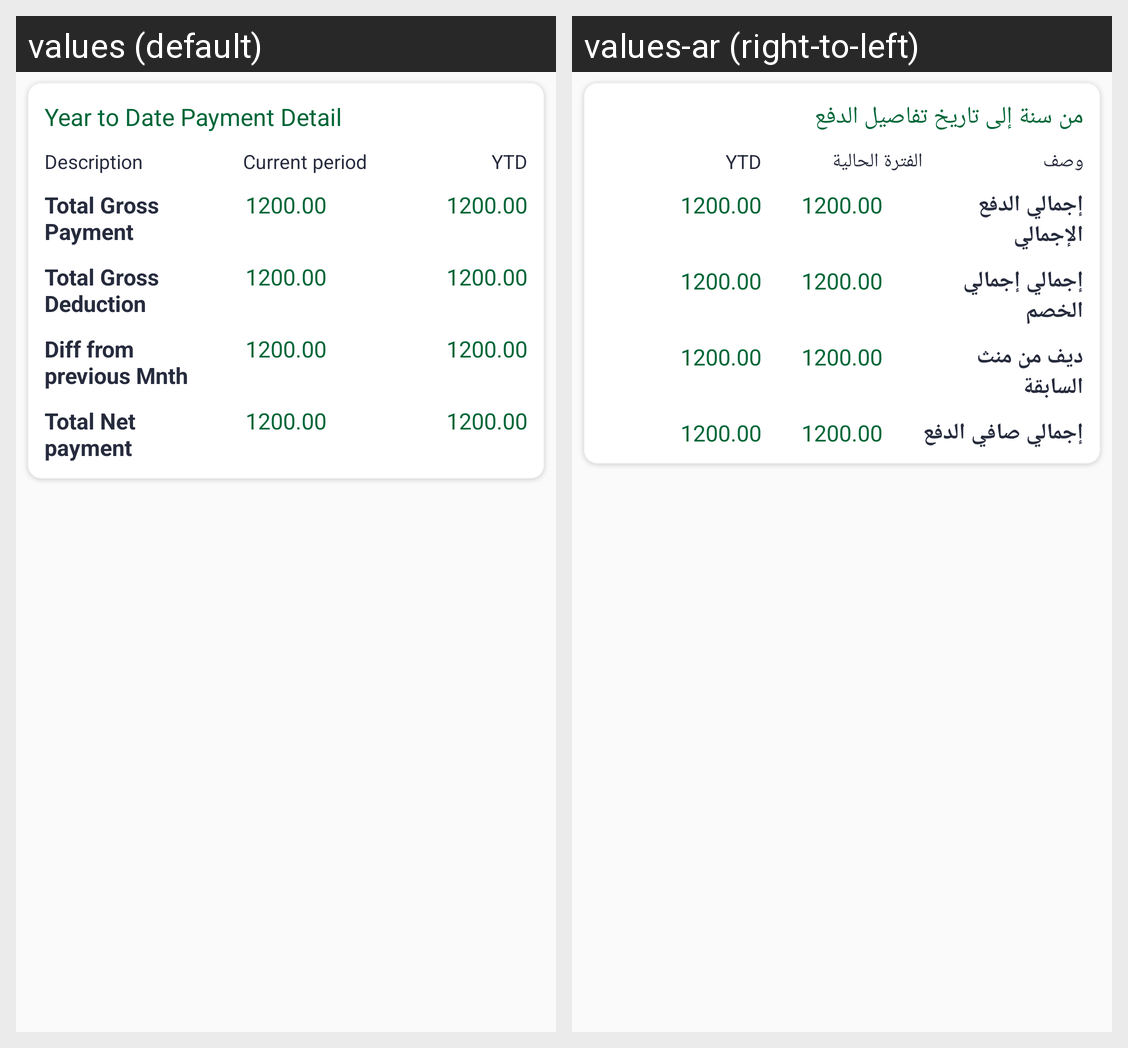

The Android screen above is rendered under two locales of the same app. Produce the string resources it draws, with the default and per-locale values.
Android screen res/layout/yeartodatepaymentdetail.xml rendered under 2 locales, left to right: values (default), values-ar (right-to-left). Device: Nexus 5 (rendered at 1080×1920; each locale shown at half size, 540×960, under a caption strip naming it); theme AppTheme.
Strings drawn on this screen, with the default value and each locale's value (text and hints the layout hard-codes, and strings that could not be matched under every locale, appear in the picture but are not listed):

year_to_date
  values: Year to Date Payment Detail
  values-ar: من سنة إلى تاريخ تفاصيل الدفع

desc
  values: Description
  values-ar: وصف

curr_per
  values: Current period
  values-ar: الفترة الحالية

YTD
  values: YTD
  values-ar: YTD

total_gross_pay
  values: Total Gross Payment
  values-ar: إجمالي الدفع الإجمالي

total_gross_ded
  values: Total Gross Deduction
  values-ar: إجمالي إجمالي الخصم

diff_from_prev
  values: Diff from previous Mnth
  values-ar: ديف من منث السابقة

total_net_pay
  values: Total Net payment
  values-ar: إجمالي صافي الدفع
